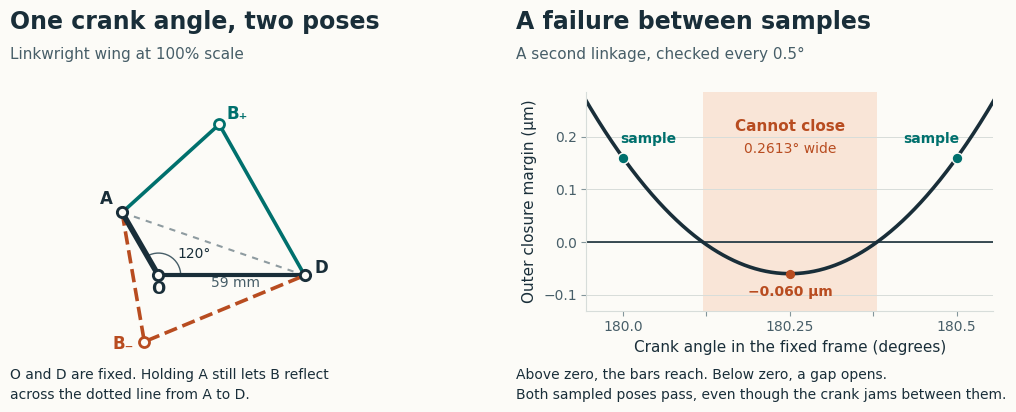

This chart was generated by the following Python code: (Note: this script raises an exception after producing the figure.)
"""Regenerate the README illustration with Python and Matplotlib."""

from math import atan, cos, hypot, pi, radians, sin, sqrt
from pathlib import Path

import matplotlib.pyplot as plt
from matplotlib.patches import Arc
from matplotlib.ticker import FuncFormatter

PAPER = "#fcfbf7"
INK = "#192e39"
MUTED = "#475e68"
TEAL = "#00706d"
ORANGE = "#b84c20"
GRID = "#d7ddda"
plt.rcParams.update(
    {
        "font.family": "DejaVu Sans",
        "font.size": 12,
        "text.color": INK,
        "axes.labelcolor": INK,
        "xtick.color": MUTED,
        "ytick.color": MUTED,
        "svg.fonttype": "none",
        "svg.hashsalt": "crest-root-four-bar",
    }
)


def label(ax, point, name, offset, color=INK):
    ax.annotate(
        name,
        point,
        xytext=offset,
        textcoords="offset points",
        color=color,
        fontweight="bold",
        fontsize=12,
        ha="center",
    )


def assemblies(ax):
    ground, crank, coupler, rocker = 59, 29.3, 52.9, 70
    origin = (0, 0)
    pivot = (ground, 0)
    theta = radians(120)
    pin = (crank * cos(theta), crank * sin(theta))
    dx, dy = ground - pin[0], -pin[1]
    distance = hypot(dx, dy)
    ex, ey = dx / distance, dy / distance
    along = (coupler**2 + distance**2 - rocker**2) / (2 * distance)
    height = sqrt(coupler**2 - along**2)
    ax.plot(*zip(pin, pivot), color="#8e9ba0", ls=(0, (3, 3)), lw=1.5, zorder=1)
    ax.plot(*zip(origin, pivot), color=INK, lw=3, zorder=2)
    ax.plot(*zip(origin, pin), color=INK, lw=4, zorder=3)
    for sign, color, style, name, offset in [
        (1, TEAL, "-", "B₊", (13, 4)),
        (-1, ORANGE, "--", "B₋", (-15, -5)),
    ]:
        joint = (
            pin[0] + along * ex - sign * height * ey,
            pin[1] + along * ey + sign * height * ex,
        )
        ax.plot(*zip(pin, joint, pivot), ls=style, lw=2.6, color=color)
        ax.scatter(*joint, s=52, facecolor=PAPER, edgecolor=color, lw=2, zorder=5)
        label(ax, joint, name, offset, color)
    for position in (origin, pivot, pin):
        ax.scatter(*position, s=54, facecolor=PAPER, edgecolor=INK, lw=2.1, zorder=5)
    for position, name, offset in [
        (origin, "O", (0, -13)),
        (pivot, "D", (12, 2)),
        (pin, "A", (-11, 6)),
    ]:
        label(ax, position, name, offset)
    ax.add_patch(Arc(origin, 18, 18, theta1=0, theta2=120, lw=1, color=MUTED))
    ax.text(7.5, 7, "120°", fontsize=10)
    ax.text(31, -4.7, "59 mm", ha="center", color=MUTED, fontsize=10)
    ax.set(xlim=(-38, 78), ylim=(-31, 77), aspect="equal")
    ax.axis("off")


def closure_window(ax):
    ground, crank, coupler, rocker = 100, 30, 75, 54.99994
    center = 180.25

    def margin(angle):
        distance = hypot(
            ground - crank * cos(radians(angle - 0.25)),
            crank * sin(radians(angle - 0.25)),
        )
        return 1000 * (coupler + rocker - distance)

    angles = [center + j / 1000 for j in range(-310, 311)]
    values = [margin(angle) for angle in angles]
    alpha0 = (coupler + rocker) ** 2 - (ground - crank) ** 2
    alpha1 = (coupler + rocker) ** 2 - (ground + crank) ** 2
    half_width = 2 * atan(sqrt(-alpha1 / alpha0)) * 180 / pi
    left, right = center - half_width, center + half_width
    ax.axvspan(left, right, fc="#f9e5d7", ec="none", zorder=0)
    ax.axhline(0, color=INK, lw=1.2)
    ax.plot(angles, values, lw=2.6, color=INK)
    for angle in (180, 180.5):
        ax.scatter(
            angle, margin(angle), s=60, facecolor=TEAL, edgecolor=PAPER, zorder=6
        )
        ax.annotate(
            "sample",
            (angle, margin(angle)),
            xytext=((18 if angle == 180 else -18), 11),
            textcoords="offset points",
            color=TEAL,
            fontsize=10,
            weight="bold",
            ha="center",
        )
    ax.text(
        center,
        0.21,
        "Cannot close",
        ha="center",
        color=ORANGE,
        weight="bold",
        fontsize=11,
    )
    ax.text(center, 0.169, "0.2613° wide", ha="center", color=ORANGE, fontsize=10)
    ax.scatter(center, margin(center), s=32, color=ORANGE, zorder=4)
    ax.annotate(
        "−0.060 µm",
        (center, margin(center)),
        xytext=(0, -16),
        textcoords="offset points",
        ha="center",
        weight="bold",
        fontsize=10,
        color=ORANGE,
    )
    ax.set(
        xlim=(179.945, 180.555),
        ylim=(-0.13, 0.285),
        yticks=[-0.1, 0, 0.1, 0.2],
        xticks=[180, 180.125, 180.25, 180.375, 180.5],
        xlabel="Crank angle in the fixed frame (degrees)",
        ylabel="Outer closure margin (µm)",
    )
    ax.set_xticklabels(["180.0", "", "180.25", "", "180.5"])
    ax.yaxis.set_major_formatter(
        FuncFormatter(lambda y, _: f"{y:.1f}".replace("-", "−"))
    )
    ax.grid(axis="y", lw=0.7, color=GRID, zorder=0)
    ax.set_axisbelow(True)
    ax.spines[["top", "right"]].set_visible(False)
    for side in ["bottom", "left"]:
        ax.spines[side].set_color(GRID)
    ax.tick_params(labelsize=10, color="#83969b")
    ax.xaxis.label.set_size(11)
    ax.yaxis.label.set_size(11)


if __name__ == "__main__":
    figure = plt.figure(figsize=(11, 4.25), facecolor=PAPER)
    for x, title, subtitle in [
        (0.055, "One crank angle, two poses", "Linkwright wing at 100% scale"),
        (0.515, "A failure between samples", "A second linkage, checked every 0.5°"),
    ]:
        figure.text(x, 0.906, title, fontsize=17, weight="bold")
        figure.text(x, 0.836, subtitle, fontsize=11, color=MUTED)
    assemblies(figure.add_axes([0.045, 0.145, 0.38, 0.63], facecolor=PAPER))
    closure_window(figure.add_axes([0.579, 0.243, 0.37, 0.515], facecolor=PAPER))
    figure.text(
        0.055,
        0.083,
        "O and D are fixed. Holding A still lets B reflect",
        fontsize=10,
        color=INK,
    )
    figure.text(
        0.055, 0.035, "across the dotted line from A to D.", fontsize=10, color=INK
    )
    figure.text(
        0.515,
        0.083,
        "Above zero, the bars reach. Below zero, a gap opens.",
        fontsize=10,
        color=INK,
    )
    figure.text(
        0.515,
        0.035,
        "Both sampled poses pass, even though the crank jams between them.",
        fontsize=10,
        color=INK,
    )
    target = Path(__file__).with_name("four-bar.svg")
    figure.savefig(
        target,
        metadata={
            "Date": None,
            "Title": "Two four-bar poses and a failure hidden between sampled angles",
        },
    )
    lines = target.read_text(encoding="utf-8").splitlines()
    target.write_text("\n".join(line.rstrip() for line in lines) + "\n", encoding="utf-8")
